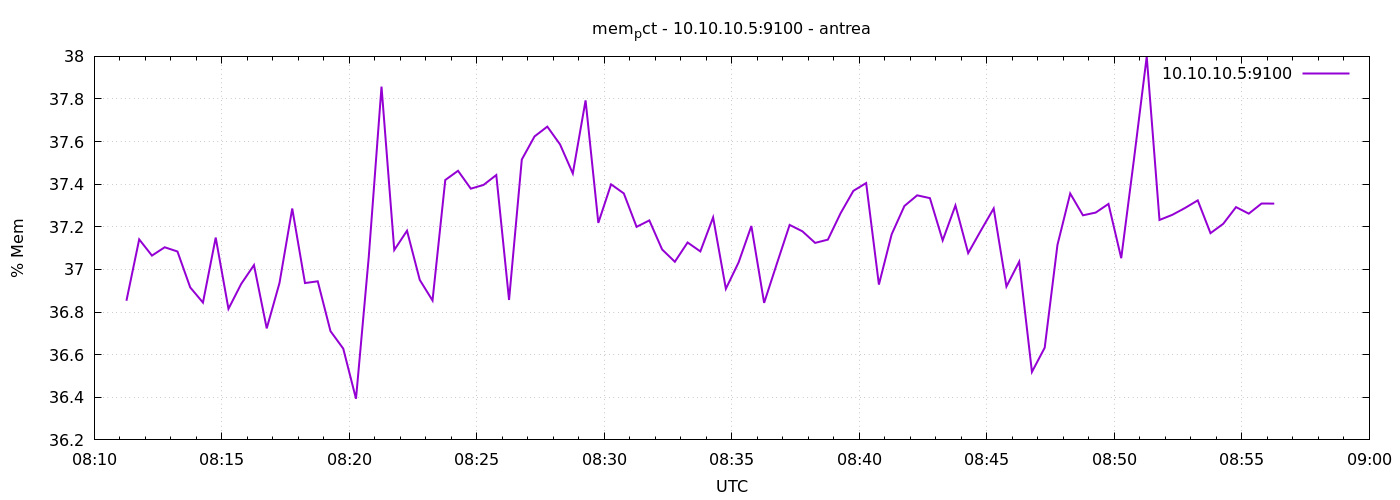

Data behind this chart, as committed beside it:
1777882276	36.853088397536546
1777882306	37.14
1777882336	37.07
1777882366	37.1
1777882396	37.08
1777882426	36.92
1777882456	36.84
1777882486	37.15
1777882516	36.82
1777882546	36.93
1777882576	37.02
1777882606	36.72
1777882636	36.94
1777882666	37.29
1777882696	36.94
1777882726	36.94
1777882756	36.71
1777882786	36.63
1777882816	36.39
1777882846	37.06
1777882876	37.86
1777882906	37.09
1777882936	37.18
1777882966	36.95
1777882996	36.85
1777883026	37.42
1777883056	37.46
1777883086	37.38
1777883116	37.4
1777883146	37.44
1777883176	36.86
1777883206	37.52
1777883236	37.62
1777883266	37.67
1777883296	37.59
1777883326	37.45
1777883356	37.79
1777883386	37.22
1777883416	37.4
1777883446	37.36
1777883476	37.2
1777883506	37.23
1777883536	37.09
1777883566	37.04
1777883596	37.13
1777883626	37.08
1777883656	37.24
1777883686	36.91
1777883716	37.03
1777883746	37.2
1777883776	36.84
1777883806	37.03
1777883836	37.21
1777883866	37.18
1777883896	37.12
1777883926	37.14
1777883956	37.26
1777883986	37.37
1777884016	37.41
1777884046	36.93
1777884076	37.17
... 30 more rows
